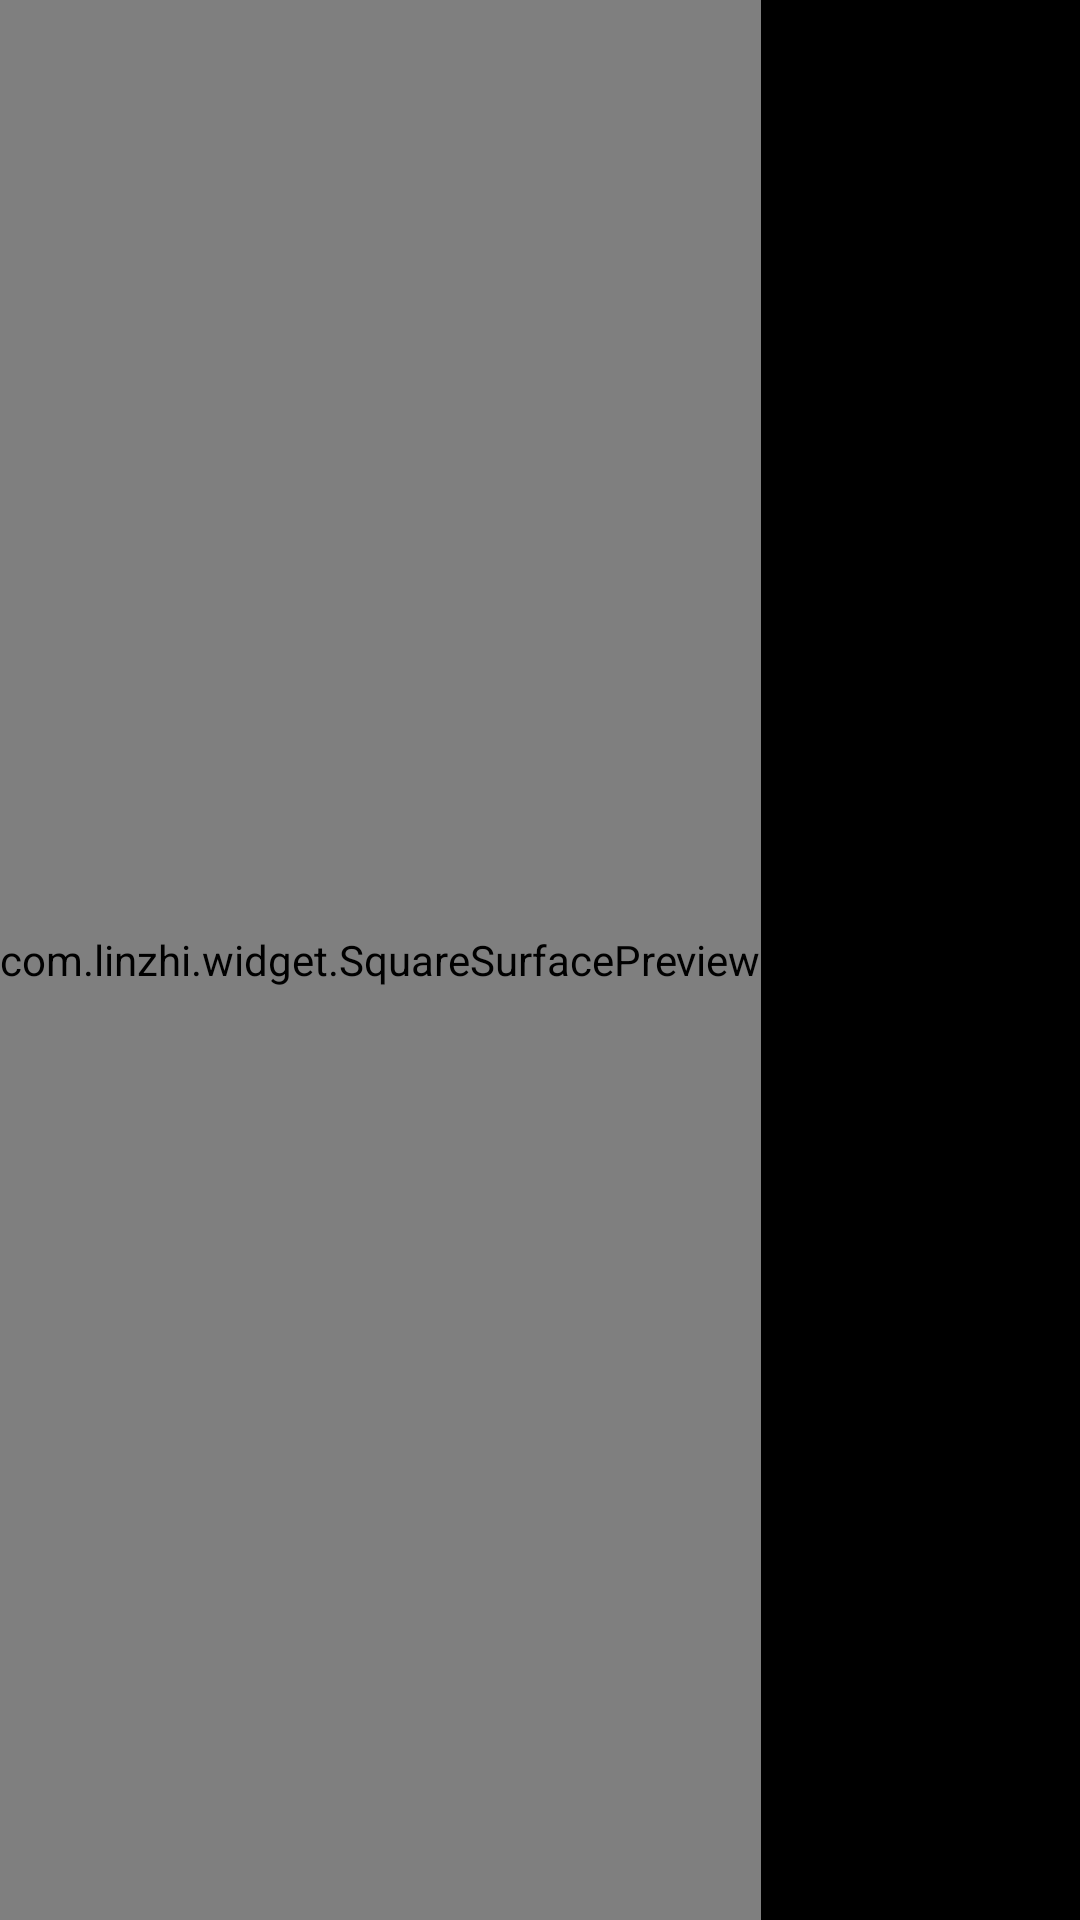

Write the Android layout XML for this screen, with the resource values it uses.
<!-- AndroidManifest.xml: application theme AppTheme -->
<!-- res/layout/fragment_camera.xml -->
<RelativeLayout
    xmlns:android="http://schemas.android.com/apk/res/android"
    xmlns:tools="http://schemas.android.com/tools"
    android:id="@+id/layout_fm_camera"
    android:layout_width="match_parent"
    android:layout_height="match_parent"
    android:background="@android:color/black"
    tools:context="com.linzhi.fragment.CameraFragment">

    <com.linzhi.widget.SquareSurfacePreview
        android:id="@+id/camera_preview_view"
        android:layout_alignParentTop="true"
        android:layout_alignParentBottom="true"
        android:layout_alignParentStart="true"
        android:layout_width="wrap_content"
        android:layout_height="match_parent"/>

    
    
    
    
    
    

    
    
    
    
    
    

    <LinearLayout
        android:id="@+id/camera_tools_view"
        android:layout_width="wrap_content"
        android:layout_height="match_parent"
        android:layout_alignParentEnd="true"
        android:layout_alignParentRight="true"
        android:layout_toRightOf="@id/camera_preview_view"
        android:background="#000"
        android:gravity="center"
        android:orientation="vertical"
        android:padding="10dp"
        android:paddingTop="10dp">

        <ImageView
            android:id="@+id/change_camera"
            android:layout_width="wrap_content"
            android:layout_height="0dp"
            android:layout_weight="1"
            android:src="@mipmap/icon_camera"/>

        <ImageView
            android:id="@+id/capture_image_button"
            android:layout_width="wrap_content"
            android:layout_height="0dp"
            android:layout_weight="1"
            android:src="@drawable/capture_photo_button"/>

        <ViewStub
            android:layout_width="wrap_content"
            android:layout_height="0dp"
            android:layout_weight="1"/>

    </LinearLayout>

</RelativeLayout>
<!-- resources referenced by this layout -->
<resources>
  <style name="AppTheme" parent="Theme.AppCompat.Light.DarkActionBar">
          
          <item name="colorPrimary">@color/colorPrimary</item>
          <item name="colorPrimaryDark">@color/colorPrimaryDark</item>
          <item name="colorAccent">@color/colorAccent</item>
      </style>
  <color name="colorPrimary">#000000</color>
  <color name="colorPrimaryDark">#000000</color>
  <color name="colorAccent">#FF4081</color>
</resources>
